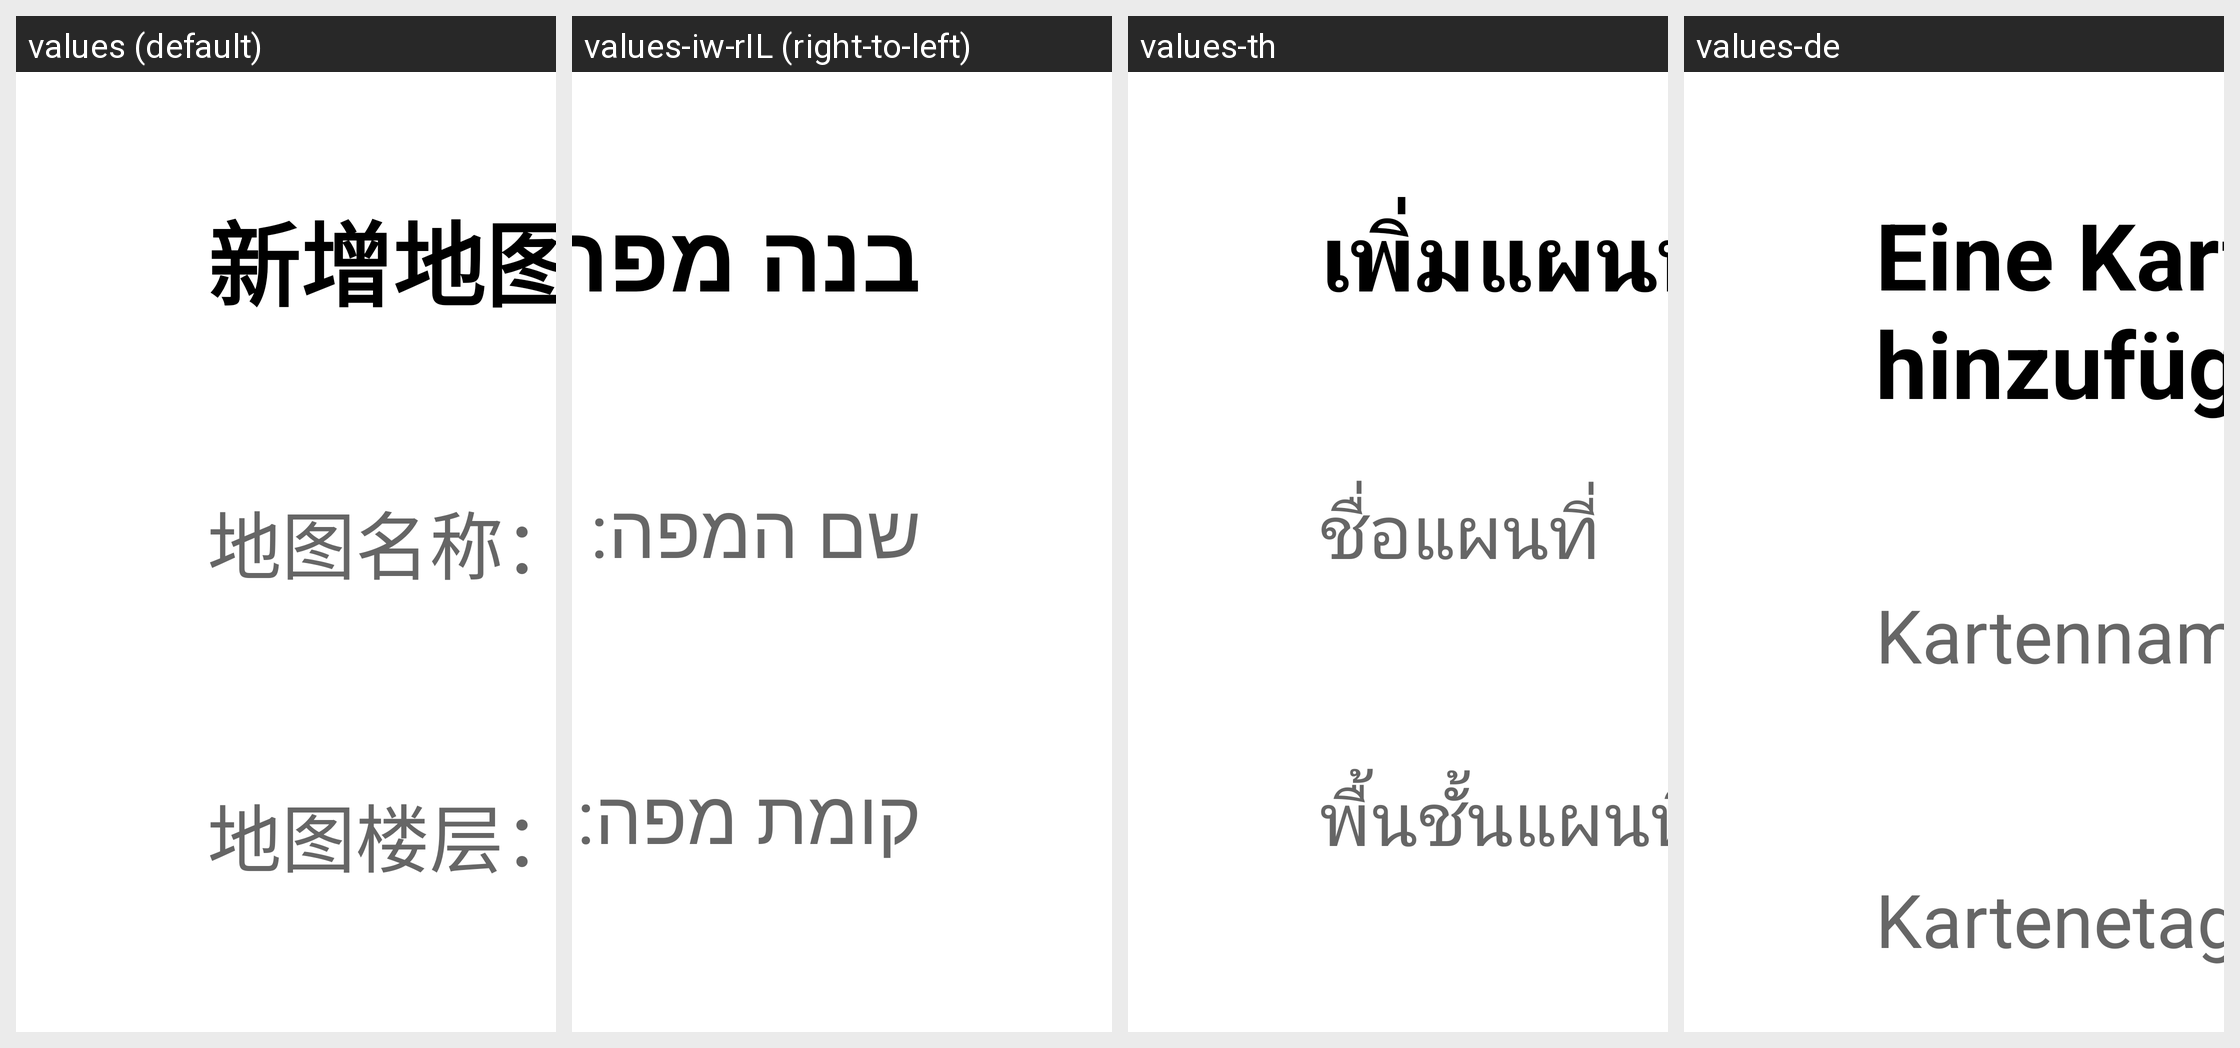

This grid shows one Android layout under several languages. Give, for every string resource on the screen, its name, the default text and each shown locale's text.
Android screen res/layout/dialog_build_map.xml rendered under 4 locales, left to right: values (default), values-iw-rIL (right-to-left), values-th, values-de. Device: Nexus 5 (rendered at 1080×1920; each locale shown at half size, 540×960, under a caption strip naming it); theme Theme.SelfChassisDemo.
Other locales in the repository, not shown: values-ara, values-en, values-es, values-in, values-ja-rJP, values-ko, values-ru, values-tr, values-zh-rCN, values-zh-rTW.
Strings drawn on this screen, with the default value and each locale's value (text and hints the layout hard-codes, and strings that could not be matched under every locale, appear in the picture but are not listed):

build_map_title
  values: 新增地图
  values-iw-rIL: בנה מפה
  values-th: เพิ่มแผนที่
  values-de: Eine Karte hinzufügen

build_map_name
  values: 地图名称：
  values-iw-rIL: שם המפה:
  values-th: ชื่อแผนที่
  values-de: Kartenname:

build_map_floor
  values: 地图楼层：
  values-iw-rIL: קומת מפה:
  values-th: พื้นชั้นแผนที่
  values-de: Kartenetagen:
